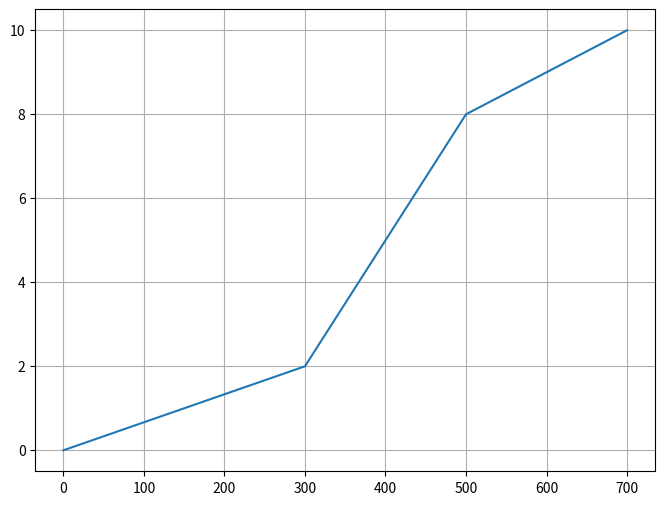

Generate this figure with matplotlib:

import numpy as np
import matplotlib.pyplot as plt

X = [0,300,400,500,700]
Y = [0,2,5,8,10]

fig, ax = plt.subplots(figsize=(8, 6))
ax.plot(X,Y)
ax.grid()
plt.show()